Run: headless pygame with SDL's dummy video driver; simulated clock (each Clock.tick advances the game by its frame time, no real sleeping); random seed 0; keys injected as events and as key.get_pressed() state; no mouse input.
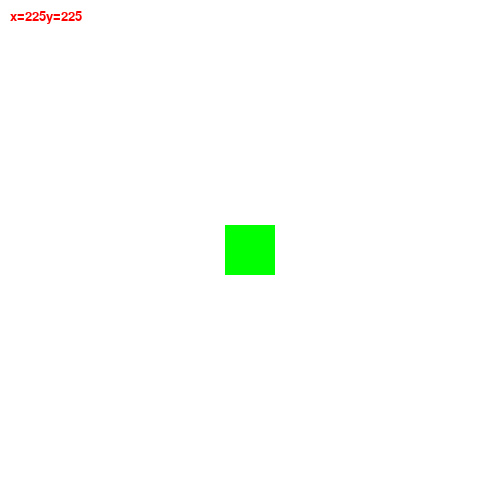
Frame 1 of 4 · flips 1–60 · no input
Frame 2 of 4 · flips 61–180 · tapped SPACE, RETURN · held RIGHT (→), D · screen unchanged from frame 1, image omitted
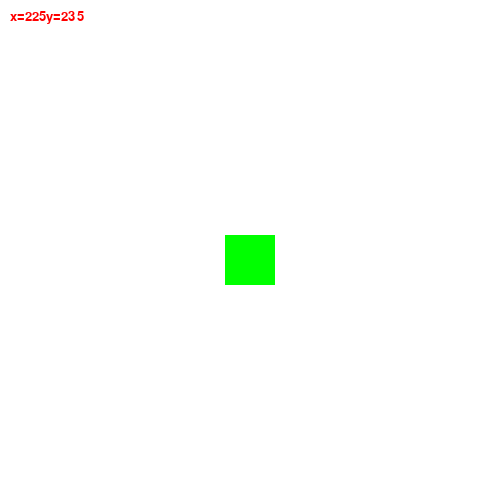
Frame 3 of 4 · flips 181–300 · held DOWN (↓), S
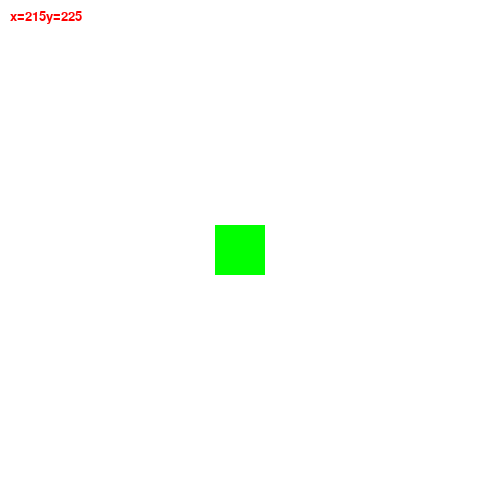
Frame 4 of 4 · flips 301–420 · held LEFT (←), A, UP (↑), W

The pygame program that drew these frames:

import pygame, sys
from pygame.locals import *

pygame.init()

WIDTH, HEIGHT = 500, 500
screen = pygame.display.set_mode((WIDTH, HEIGHT))
pygame.display.set_caption("moving square")
clock = pygame.time.Clock()

BLUE  = (0, 0, 255)
RED   = (255, 0, 0)
GREEN = (0, 255, 0)
BLACK = (0, 0, 0)
WHITE = (255, 255, 255)

size = 50
step = 10

pos_x = WIDTH // 2 - size // 2
pos_y = HEIGHT // 2 - size // 2

font = pygame.font.SysFont("Verdana", 20)

running = True
while running:
    screen.fill(WHITE)

    pygame.draw.rect(screen, GREEN, (pos_x, pos_y, size, size))

    #text = font.render(f"x = {pos_x}, y = {pos_y}", True, RED)
    text = font.render("x=" + str(pos_x)+ "y=" + str(pos_y),True, RED)
    screen.blit(text, (10, 10))

    pygame.display.flip()

    for event in pygame.event.get():
        if event.type == QUIT:
            running = False

        elif event.type == KEYDOWN:
    
            if event.key == K_LEFT:
                if pos_x - step >= 0:
                    pos_x -= step

            elif event.key == K_RIGHT:
                if pos_x + size + step <= WIDTH:
                    pos_x += step

            elif event.key == K_UP:
                if pos_y - step >= 0:
                    pos_y -= step

            elif event.key == K_DOWN:
                if pos_y + size + step <= HEIGHT:
                    pos_y += step

            elif event.key == K_SPACE:
                pos_x = WIDTH // 2 - size // 2
                pos_y = HEIGHT // 2 - size // 2

    clock.tick(20)

pygame.quit()
